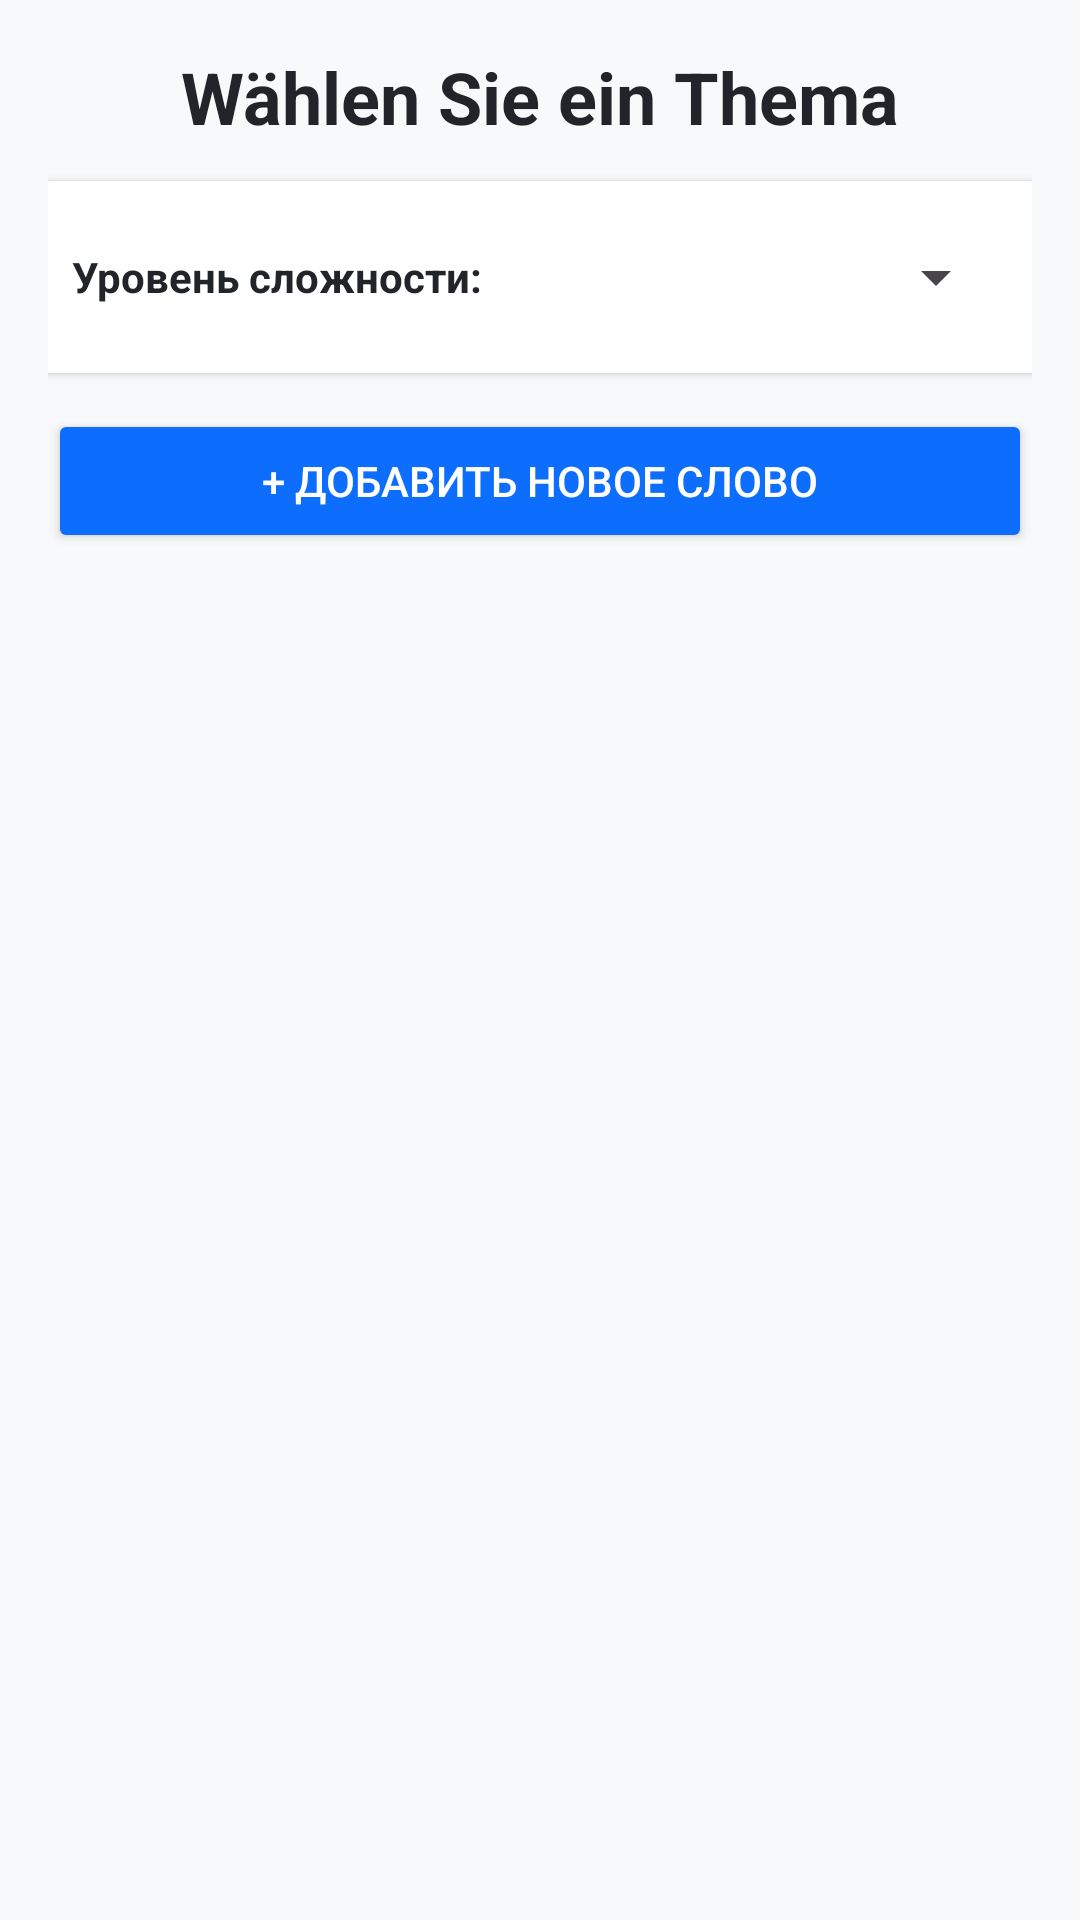

Write the Android layout XML for this screen, with the resource values it uses.
<!-- AndroidManifest.xml: application theme Theme.Zettel -->
<!-- res/layout/activity_topic.xml -->
<?xml version="1.0" encoding="utf-8"?>
<LinearLayout xmlns:android="http://schemas.android.com/apk/res/android"
    android:layout_width="match_parent"
    android:layout_height="match_parent"
    android:orientation="vertical"
    android:background="#F8F9FA"
    android:padding="16dp"
    android:fitsSystemWindows="true">

    <TextView
        android:layout_width="wrap_content"
        android:layout_height="wrap_content"
        android:text="Wählen Sie ein Thema"
        android:textColor="#212529"
        android:textSize="24sp"
        android:textStyle="bold"
        android:layout_gravity="center_horizontal"
        android:layout_marginBottom="12dp"/>

    
    <LinearLayout
        android:layout_width="match_parent"
        android:layout_height="wrap_content"
        android:orientation="horizontal"
        android:gravity="center_vertical"
        android:layout_marginBottom="12dp"
        android:background="@android:color/white"
        android:padding="8dp"
        android:elevation="2dp">

        <TextView
            android:layout_width="wrap_content"
            android:layout_height="wrap_content"
            android:text="Уровень сложности:"
            android:textColor="#212529"
            android:textStyle="bold"
            android:layout_marginEnd="12dp"/>

        <Spinner
            android:id="@+id/spinnerLevel"
            android:layout_width="match_parent"
            android:layout_height="wrap_content"
            android:minHeight="48dp"/>
    </LinearLayout>

    
    <Button
        android:id="@+id/btnAddWord"
        android:layout_width="match_parent"
        android:layout_height="wrap_content"
        android:text="+ Добавить новое слово"
        android:backgroundTint="#0D6EFD"
        android:textColor="#FFFFFF"
        android:layout_marginBottom="16dp"/>

    <androidx.recyclerview.widget.RecyclerView
        android:id="@+id/rvTopics"
        android:layout_width="match_parent"
        android:layout_height="match_parent"/>
</LinearLayout>
<!-- resources referenced by this layout -->
<resources>
  <style name="Theme.Zettel" parent="Base.Theme.Zettel" />
  <style name="Base.Theme.Zettel" parent="Theme.Material3.DayNight.NoActionBar">
          
          
      </style>
</resources>
